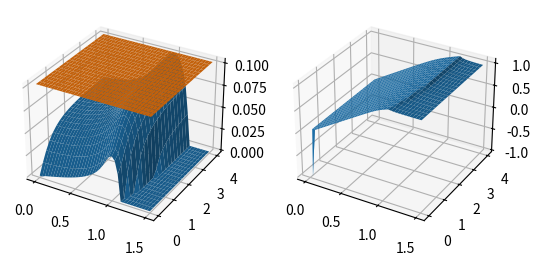

Here is the Python script that generated this plot:
import numpy as np
import scipy

v = lambda gamma: np.sqrt(1 - 1 / gamma**2)
gamma = lambda v: 1.0 / np.sqrt(1 - v**2)

def newton_solve_disperion_eq(
    known_good, # tuple (x0, i, j) which contains known good guess for Zx[i], Zz[j]
    gamma_b: float,
    alpha: float,
    Zx_space,
    Zz_space,
):
    vb = v(gamma_b)
    vp = -alpha * vb
    gamma_p = gamma(vp)

    c = 1

    # define units in which plasma frequency is one
    omega = 1

    def dispersion_eq(x, Zx, Zz):
        k_x = omega * Zx / vb
        k_z = omega * Zz / vb
        return (-k_x**2 + omega**2*x**2*(-Zx**2*Zz*alpha**3/(gamma_p*x**2*(Zz**3*alpha**3 + 3*Zz**2*alpha**2*x + 3*Zz*alpha*x**2 + x**3)) + Zx**2*Zz*alpha/(gamma_b*x**2*(-Zz**3 + 3*Zz**2*x - 3*Zz*x**2 + x**3)) - Zx**2*alpha**2/(gamma_p*x*(Zz**3*alpha**3 + 3*Zz**2*alpha**2*x + 3*Zz*alpha*x**2 + x**3)) + Zx**2*alpha/(gamma_b*x*(Zz**3 - 3*Zz**2*x + 3*Zz*x**2 - x**3)) + Zz*alpha*c**2/(gamma_p*x*(Zz**2*alpha**4*gamma_p**2*vb**2 + Zz**2*alpha**2*c**2 + 2*Zz*alpha**3*gamma_p**2*vb**2*x + 2*Zz*alpha*c**2*x + alpha**2*gamma_p**2*vb**2*x**2 + c**2*x**2)) - Zz*alpha*c**2/(gamma_b*x*(Zz**2*c**2 + Zz**2*gamma_b**2*vb**2 - 2*Zz*c**2*x - 2*Zz*gamma_b**2*vb**2*x + c**2*x**2 + gamma_b**2*vb**2*x**2)) + alpha*c**2/(gamma_b*x*(Zz*c**2 + Zz*gamma_b**2*vb**2 - c**2*x - gamma_b**2*vb**2*x)) - c**2/(gamma_p*x*(Zz*alpha**3*gamma_p**2*vb**2 + Zz*alpha*c**2 + alpha**2*gamma_p**2*vb**2*x + c**2*x)) + 1)/c**2)*(-k_z**2 + omega**2*x**2*(-Zz**2*alpha**2/(gamma_p*x**2*(Zz**2*alpha**2 + 2*Zz*alpha*x + x**2)) - Zz**2*alpha/(gamma_b*x**2*(Zz**2 - 2*Zz*x + x**2)) - 2*Zz*alpha/(gamma_p*x*(Zz**2*alpha**2 + 2*Zz*alpha*x + x**2)) + 2*Zz*alpha/(gamma_b*x*(Zz**2 - 2*Zz*x + x**2)) - alpha/(gamma_b*(Zz**2 - 2*Zz*x + x**2)) + 1 - 1/(gamma_p*(Zz**2*alpha**2 + 2*Zz*alpha*x + x**2)))/c**2) - (k_x*k_z + omega**2*x**2*(Zx*Zz**2*alpha**3/(gamma_p*x**2*(Zz**3*alpha**3 + 3*Zz**2*alpha**2*x + 3*Zz*alpha*x**2 + x**3)) + Zx*Zz**2*alpha/(gamma_b*x**2*(Zz**3 - 3*Zz**2*x + 3*Zz*x**2 - x**3)) + 2*Zx*Zz*alpha**2/(gamma_p*x*(Zz**3*alpha**3 + 3*Zz**2*alpha**2*x + 3*Zz*alpha*x**2 + x**3)) + 2*Zx*Zz*alpha/(gamma_b*x*(-Zz**3 + 3*Zz**2*x - 3*Zz*x**2 + x**3)) + Zx*alpha/(gamma_p*(Zz**3*alpha**3 + 3*Zz**2*alpha**2*x + 3*Zz*alpha*x**2 + x**3)) + Zx*alpha/(gamma_b*(Zz**3 - 3*Zz**2*x + 3*Zz*x**2 - x**3)))/c**2)**2

    x_g, i_g, j_g = known_good

    x_arr = np.zeros((Zx_space.size, Zz_space.size), dtype=complex)

    def opt(x0, i, j):
        try:
            return scipy.optimize.newton(lambda x: dispersion_eq(x, Zx_space[i], Zz_space[j]),
                                         x0=x0,
                                         tol=1e-9,
                                         maxiter=1000)
        except:
            return np.nan

    def solve(dir, i, j):
        di, dj = dir

        xa = x_arr[i - di, j - dj]
        xb = x_arr[i - 2 * di, j - 2 * dj]

        delta_x = xa - xb

        x0 = xa + delta_x
        return opt(x0, i, j)

    x_arr[i_g, j_g] = opt(x_g, i_g, j_g)
    x_arr[i_g + 1, j_g] = opt(x_g, i_g + 1, j_g)
    x_arr[i_g, j_g + 1] = opt(x_g, i_g, j_g + 1)
    x_arr[i_g + 1, j_g + 1] = opt(x_g, i_g + 1, j_g + 1)

    for j in reversed(range(0, j_g)):
        x_arr[i_g, j] = solve((0, -1), i_g, j)
        x_arr[i_g + 1, j] = solve((0, -1), i_g + 1, j)

    for j in range(j_g + 1, Zz_space.size):
        x_arr[i_g, j] = solve((0, 1), i_g, j)
        x_arr[i_g + 1, j] = solve((0, 1), i_g + 1, j)

    for j in range(0, Zz_space.size):
        for i in reversed(range(0, i_g)):
            x_arr[i, j] = solve((-1, 0), i, j)

        for i in range(i_g + 2, Zx_space.size):
            x_arr[i, j] = solve((1, 0), i, j)

    Zx_arr, Zz_arr = np.meshgrid(Zx_space, Zz_space, indexing="ij")
    return x_arr, dispersion_eq(x_arr, Zx_arr, Zz_arr), Zx_arr, Zz_arr



def argfind_nearest(array, value):
    array = np.asarray(array)
    return (np.abs(array - value)).argmin()

case = "A"

if case == "A":
    Zx_space = np.linspace(0, 4, 20)
    Zz_space = np.linspace(0, 1.5, 40)

    gamma_b = 3
    alpha = 1e-2

    Zx_good = 1.08
    Zz_good = 1
    Zx_good_idx = argfind_nearest(Zx_space, Zx_good)
    Zz_good_idx = argfind_nearest(Zz_space, Zz_good)
    x_good = 0.972 + 0.094j

    largest_value = np.sqrt(3) / 2**(4 / 3) * (alpha / gamma_b)**(1 / 3)

elif case == "B":
    Zx_space = np.linspace(0, 4, 20)
    Zz_space = np.linspace(0, 1.5, 80)

    gamma_b = 1.1
    alpha = 1

    Zx_good = 3
    Zz_good = 1.1
    Zx_good_idx = argfind_nearest(Zx_space, Zx_good)
    Zz_good_idx = argfind_nearest(Zz_space, Zz_good)
    x_good = 1 + 0.45j

    vb = v(gamma_b)
    largest_value = vb * np.sqrt(2 / gamma_b)


x_plot, _, Zx_plot, Zz_plot = newton_solve_disperion_eq(known_good=(x_good,
                                                                    Zx_good_idx,
                                                                    Zz_good_idx),
                                                        gamma_b=gamma_b,
                                                        alpha=alpha,
                                                        Zx_space=Zx_space,
                                                        Zz_space=Zz_space,
                                                        )

import matplotlib.pyplot as plt
from mpl_toolkits.mplot3d import Axes3D

fig = plt.figure()

ax = fig.add_subplot(121, projection='3d')
axre = fig.add_subplot(122, projection='3d')

ax.plot_surface(Zz_plot, Zx_plot, np.imag(x_plot))
ax.plot_surface(Zz_plot, Zx_plot, np.ones_like(Zz_plot) * largest_value)
axre.plot_surface(Zz_plot, Zx_plot, np.real(x_plot))

plt.show()
